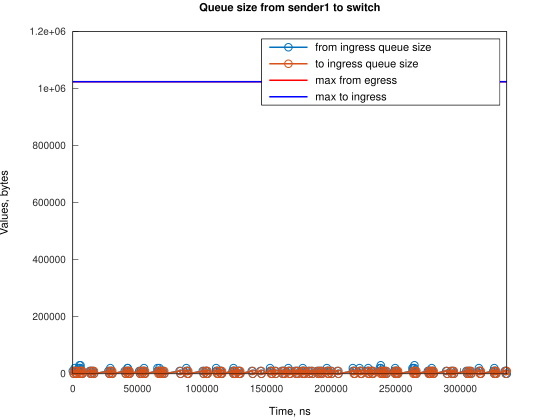

The table this chart was drawn from, first rows:
Time, from_ingress_queue_size, to_ingress_queue_size
0, 10000, nan
745.1, 0, 10000
746.1, 0, 0
1495, 10000, 0
1496, 20000, 0
2240, 10000, 10000
2243, 10000, 0
2985, 0, 10000
2986, 0, 0
4486, 10000, 0
4487, 20000, 0
5217, 30000, 0
5231, 20000, 10000
5233, 20000, 0
5965, 30000, 0
5976, 20000, 0
6721, 10000, 10000
6722, 10000, 0
7466, 0, 10000
7470, 0, 0
13080, 10000, 0
13825, 0, 0
14160, 10000, 0
14905, 0, 10000
14908, 0, 0
15650, 10000, 0
16395, 0, 10000
16396, 0, 0
27573, 10000, 0
28318, 0, 10000
28319, 0, 0
29061, 10000, 0
29062, 20000, 0
29806, 10000, 10000
29808, 10000, 0
30552, 0, 10000
30554, 0, 0
40234, 10000, 0
40979, 0, 10000
40981, 0, 0
41727, 10000, 0
42472, 20000, 0
42472, 20000, 10000
42473, 20000, 0
43218, 10000, 10000
43218, 10000, 0
43963, 0, 10000
43964, 0, 0
51410, 10000, 0
52155, 0, 10000
52157, 0, 0
52903, 10000, 0
53648, 0, 10000
53649, 0, 0
54393, 10000, 0
55137, 20000, 0
55138, 10000, 10000
55139, 10000, 0
55884, 0, 10000
55884, 0, 0
... 235 more rows
